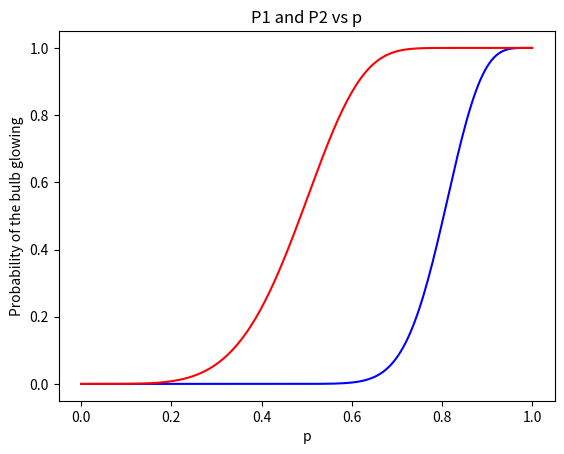
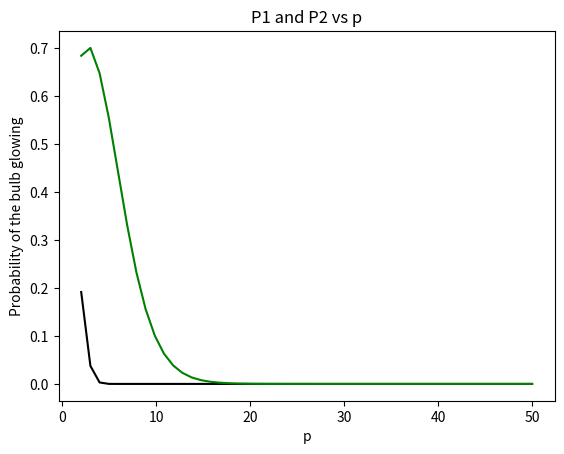

Source code (Python) for these figures, in order:
# -*- coding: utf-8 -*-
"""
Created on Sun Sep 21 21:20:32 2025

[redacted]
"
"""
#variation of P with p

import matplotlib.pyplot as plt
import numpy as np

n=5

p = np.linspace(0, 1, 200)

P1 = (1-(1-p**n)**n)**n 

P2 = 1-(1-p**n)**(n**2)

plt.figure()
plt.plot(p, P1, label ="P1", color= 'blue')
plt.plot(p, P2, label="P2", color = 'red')
plt.xlabel("p")
plt.ylabel("Probability of the bulb glowing")
plt.title("P1 and P2 vs p")
plt.show()

#variation of P with n

t=0.5

n = np.linspace(2, 50)

T1 = (1-(1-t**n)**n)**n 

T2 = 1-(1-t**n)**(n**2)
plt.figure()
plt.plot(n, T1, label ="P1", color= 'black')
plt.plot(n, T2, label="P2", color = 'green')
plt.xlabel("p")
plt.ylabel("Probability of the bulb glowing")
plt.title("P1 and P2 vs p")
plt.show()